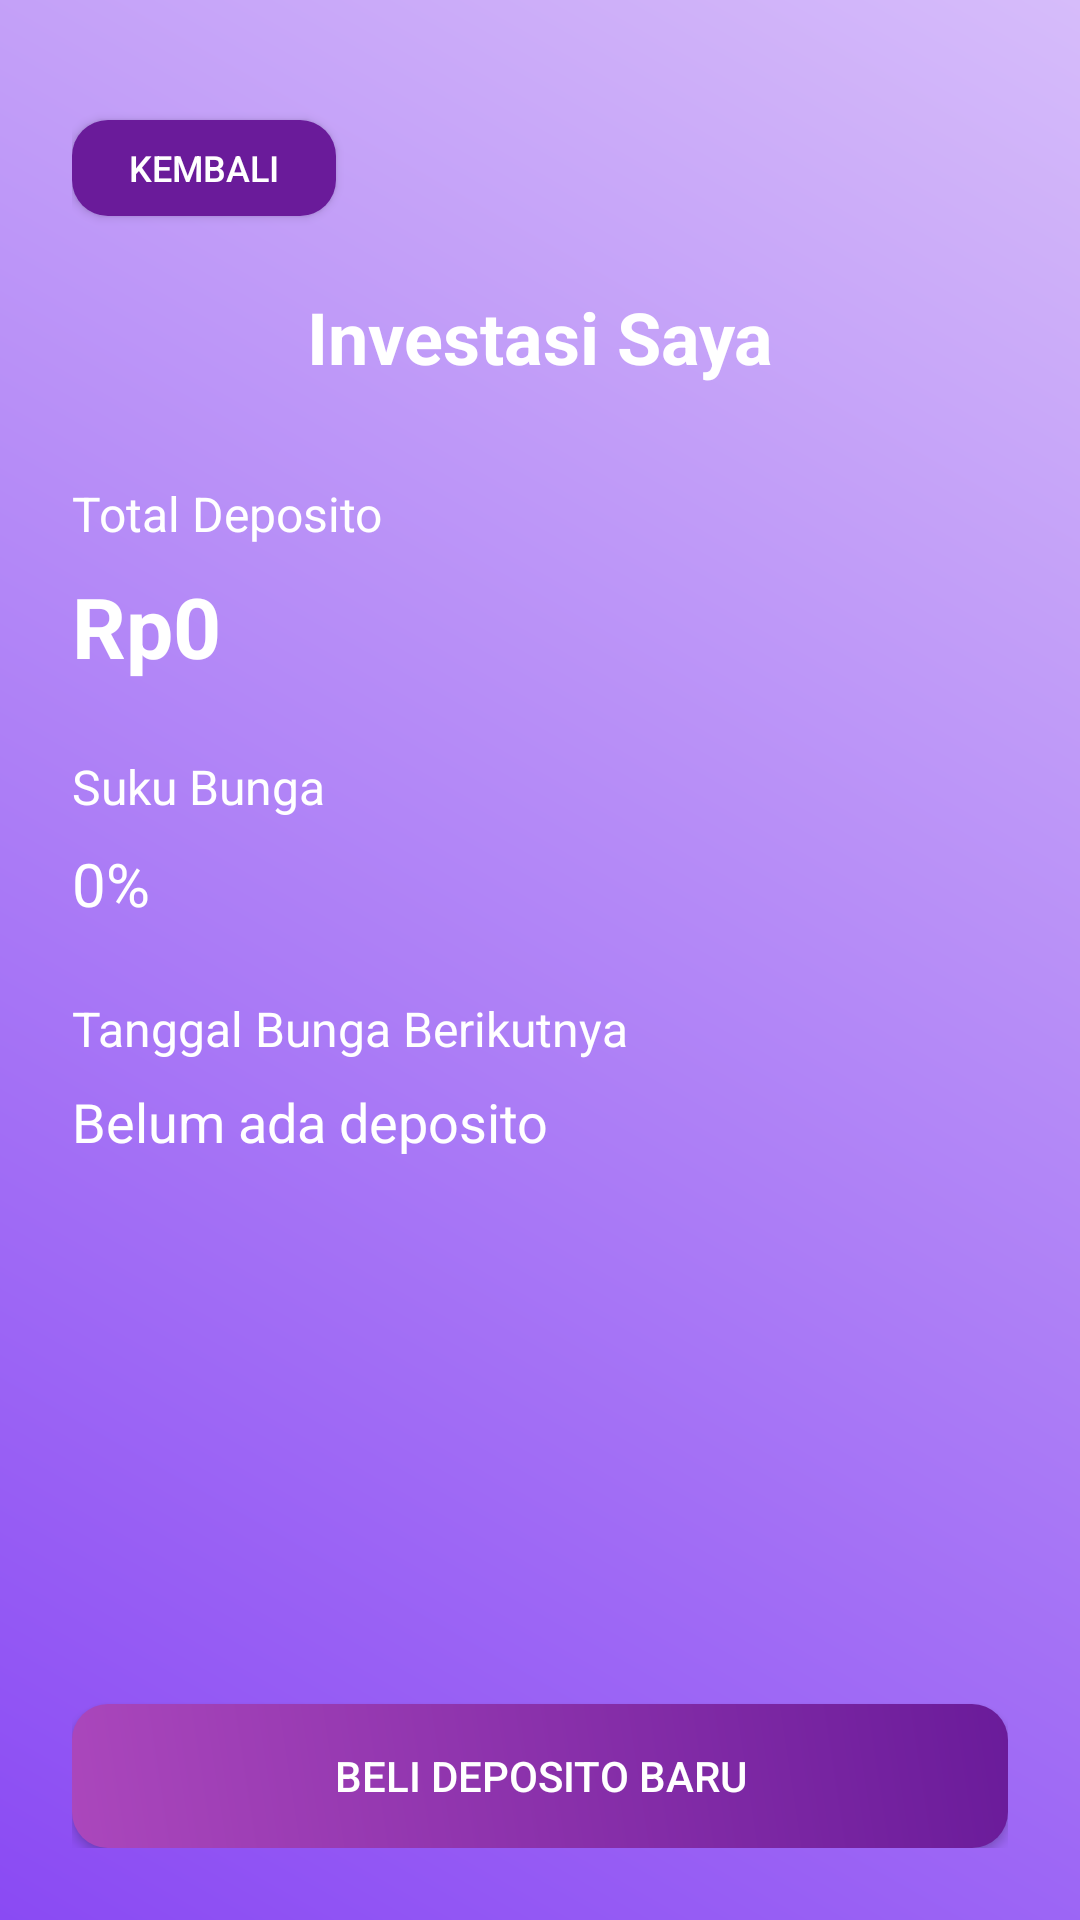

This screen was rendered from an Android layout file. Write that file and the resources it references.
<!-- AndroidManifest.xml: application theme Theme.ProjectMDP -->
<!-- res/layout/fragment_investasi_tabungan.xml -->
<?xml version="1.0" encoding="utf-8"?>
<androidx.constraintlayout.widget.ConstraintLayout xmlns:android="http://schemas.android.com/apk/res/android"
    xmlns:app="http://schemas.android.com/apk/res-auto"
    android:layout_width="match_parent"
    android:layout_height="match_parent"
    android:background="@drawable/gradient_background"  android:padding="24dp"> <Button
    android:id="@+id/btnBack"
    android:layout_width="wrap_content"
    android:layout_height="32dp"
    android:text="Kembali"
    android:textSize="12sp"
    android:background="@drawable/rounded_purple_button"
    android:textColor="@android:color/white"
    android:enabled="true"
    android:clickable="true"
    app:layout_constraintTop_toTopOf="parent"
    app:layout_constraintStart_toStartOf="parent"
    android:layout_marginTop="16dp" />

    <TextView
        android:id="@+id/titleTextView"
        android:layout_width="wrap_content"
        android:layout_height="wrap_content"
        android:text="Investasi Saya"
        android:textSize="24sp"
        android:textStyle="bold"
        android:textColor="@android:color/white"  app:layout_constraintTop_toBottomOf="@id/btnBack"
        app:layout_constraintStart_toStartOf="parent"
        app:layout_constraintEnd_toEndOf="parent"
        android:layout_marginTop="24dp" /> <TextView
        android:id="@+id/balanceLabel"
        android:layout_width="wrap_content"
        android:layout_height="wrap_content"
        android:text="Total Deposito"
        android:textSize="16sp"
        android:textColor="@android:color/white"  app:layout_constraintTop_toBottomOf="@id/titleTextView"
        app:layout_constraintStart_toStartOf="parent"
        android:layout_marginTop="32dp" /> <TextView
        android:id="@+id/balanceTextView"
        android:layout_width="wrap_content"
        android:layout_height="wrap_content"
        android:text="Rp0"
        android:textSize="28sp"  android:textStyle="bold"
        android:textColor="@android:color/white"  app:layout_constraintTop_toBottomOf="@id/balanceLabel"
        app:layout_constraintStart_toStartOf="parent"
        android:layout_marginTop="8dp" />

    <TextView
        android:id="@+id/interestRateLabel"
        android:layout_width="wrap_content"
        android:layout_height="wrap_content"
        android:text="Suku Bunga"
        android:textSize="16sp"
        android:textColor="@android:color/white"  app:layout_constraintTop_toBottomOf="@id/balanceTextView"
        app:layout_constraintStart_toStartOf="parent"
        android:layout_marginTop="24dp" /> <TextView
        android:id="@+id/interestRateTextView"
        android:layout_width="wrap_content"
        android:layout_height="wrap_content"
        android:text="0%"
        android:textSize="20sp"  android:textColor="@android:color/white"  app:layout_constraintTop_toBottomOf="@id/interestRateLabel"
        app:layout_constraintStart_toStartOf="parent"
        android:layout_marginTop="8dp" />

    <TextView
        android:id="@+id/nextInterestDateLabel"
        android:layout_width="wrap_content"
        android:layout_height="wrap_content"
        android:text="Tanggal Bunga Berikutnya"
        android:textSize="16sp"
        android:textColor="@android:color/white"  app:layout_constraintTop_toBottomOf="@id/interestRateTextView"
        app:layout_constraintStart_toStartOf="parent"
        android:layout_marginTop="24dp" /> <TextView
        android:id="@+id/nextInterestDateTextView"
        android:layout_width="wrap_content"
        android:layout_height="wrap_content"
        android:text="Belum ada deposito"
        android:textSize="18sp"  android:textColor="@android:color/white"  app:layout_constraintTop_toBottomOf="@id/nextInterestDateLabel"
        app:layout_constraintStart_toStartOf="parent"
        android:layout_marginTop="8dp" />

    <Button
        android:id="@+id/buyDepositButton"
        android:layout_width="0dp"
        android:layout_height="wrap_content"
        android:text="Beli Deposito Baru"  android:background="@drawable/gradient_button"
        android:textColor="@android:color/white"
        app:layout_constraintBottom_toBottomOf="parent"
        app:layout_constraintStart_toStartOf="parent"
        app:layout_constraintEnd_toEndOf="parent"
        android:layout_marginBottom="0dp"
        android:layout_marginStart="0dp"
        android:layout_marginEnd="0dp" />

</androidx.constraintlayout.widget.ConstraintLayout>
<!-- resources referenced by this layout -->
<resources>
  <!-- drawable gradient_background (drawable) -->
  <?xml version="1.0" encoding="utf-8"?>
  <shape xmlns:android="http://schemas.android.com/apk/res/android">
      <gradient
          android:startColor="#8A4AF3"
          android:endColor="#D6BCFA"
          android:angle="45" />
  </shape>
  <!-- drawable gradient_button (drawable) -->
  <?xml version="1.0" encoding="utf-8"?>
  <shape xmlns:android="http://schemas.android.com/apk/res/android">
      <gradient
          android:startColor="#AB47BC"
          android:endColor="#6A1B9A"
          android:angle="45" />
      <corners android:radius="12dp" />
      <padding android:left="16dp" android:top="12dp" android:right="16dp" android:bottom="12dp" />
  </shape>
  <!-- drawable rounded_purple_button (drawable) -->
  <?xml version="1.0" encoding="utf-8"?>
  <shape xmlns:android="http://schemas.android.com/apk/res/android">
      <solid android:color="#6A1B9A" />
      <corners android:radius="12dp" />
      <padding android:left="10dp" android:top="5dp" android:right="10dp" android:bottom="5dp" />
  </shape>
  <style name="Theme.ProjectMDP" parent="Base.Theme.ProjectMDP" />
  <style name="Base.Theme.ProjectMDP" parent="Theme.Material3.DayNight.NoActionBar">
          
          
      </style>
</resources>
